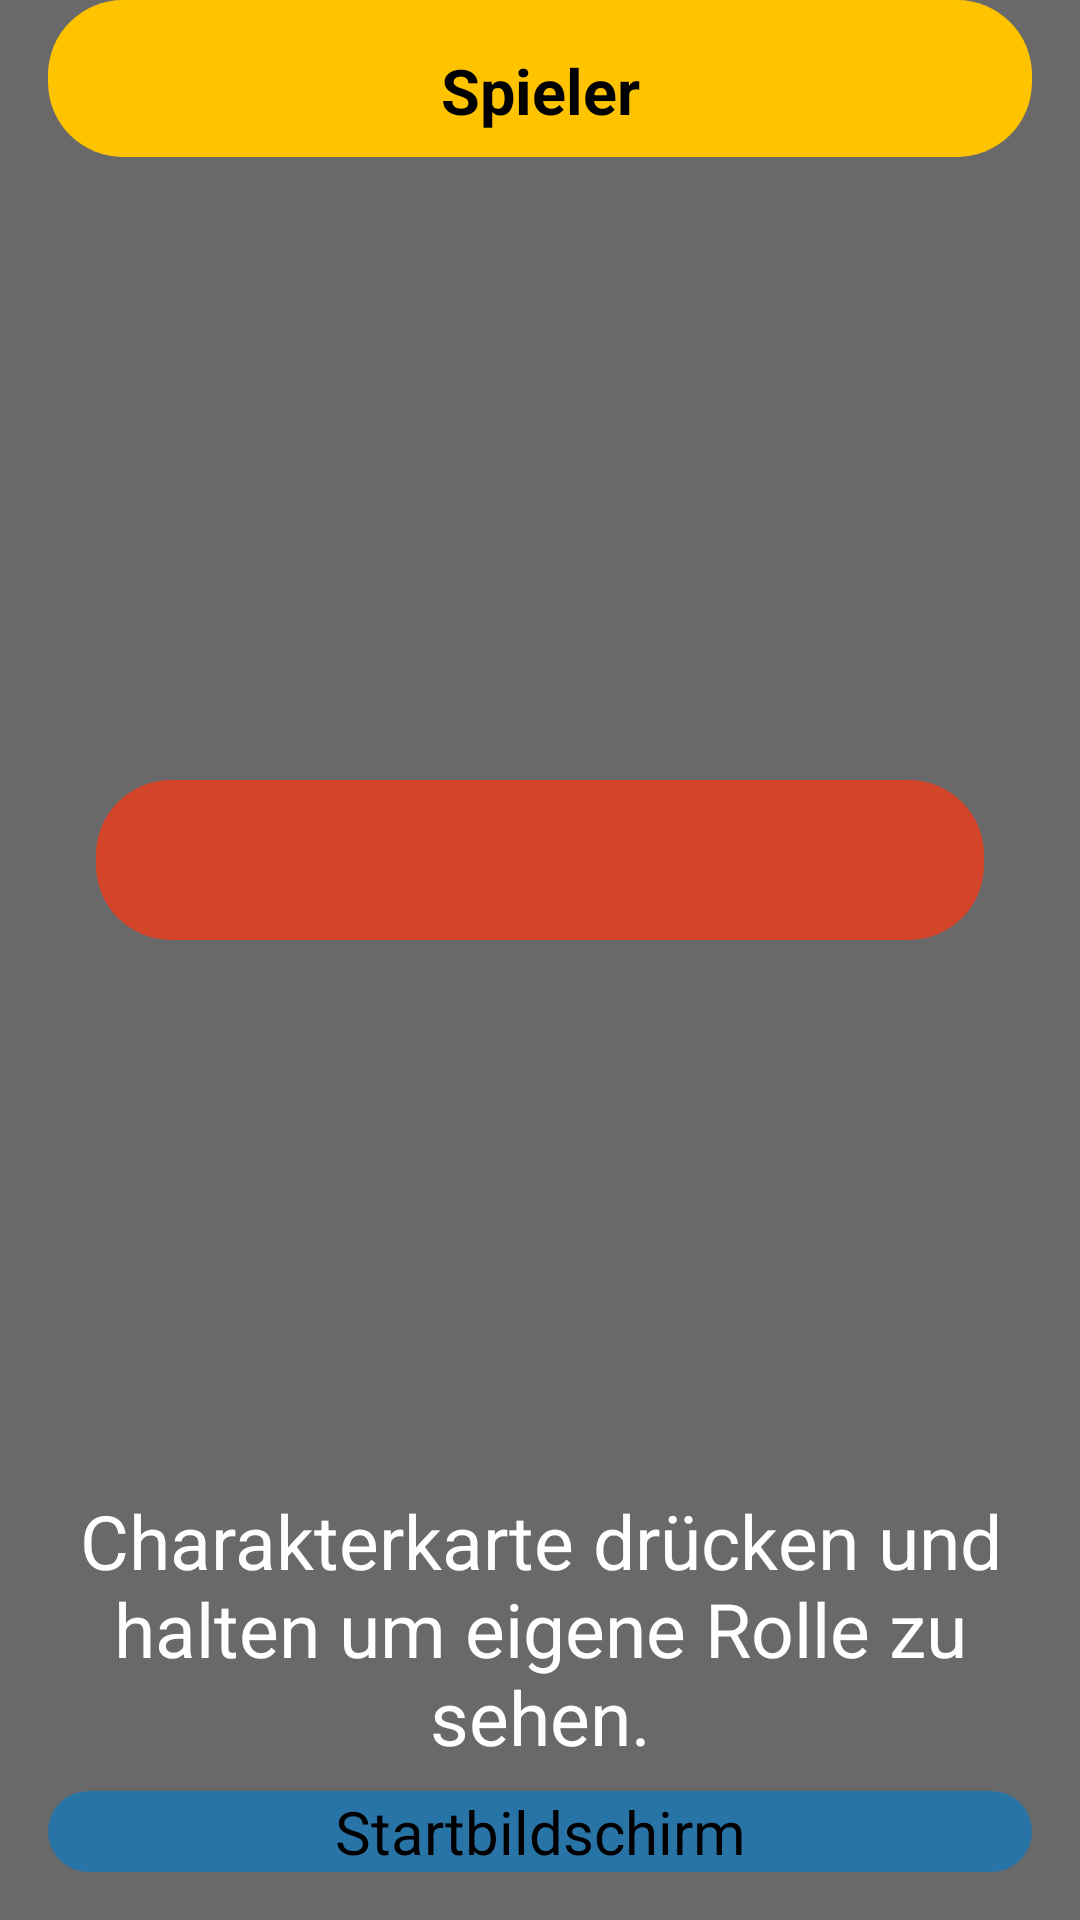

Here is an Android app screen rendered from its layout file. Give the layout XML and the strings, colors and styles it references.
<!-- AndroidManifest.xml: application theme NoActionBar -->
<!-- res/layout/activity_playercard.xml -->
<?xml version="1.0" encoding="utf-8"?>
<androidx.constraintlayout.widget.ConstraintLayout xmlns:android="http://schemas.android.com/apk/res/android"
    xmlns:app="http://schemas.android.com/apk/res-auto"
    xmlns:tools="http://schemas.android.com/tools"
    android:layout_width="match_parent"
    android:layout_height="match_parent"
    tools:context="com.example.tobias.werwolf_v1.multipleDevices.PlayerCard"
    android:background="@color/background_gray">

    <LinearLayout
        android:id="@+id/layoutModus"
        android:layout_width="match_parent"
        android:layout_height="wrap_content"
        android:layout_marginStart="16dp"
        android:layout_marginEnd="16dp"
        android:background="@drawable/button_rounded_corners"
        android:backgroundTint="@color/yellow"
        android:orientation="vertical"
        app:layout_constraintEnd_toEndOf="parent"
        app:layout_constraintStart_toStartOf="parent"
        app:layout_constraintTop_toTopOf="parent">

        <TextView
            android:id="@+id/textModus"
            android:layout_width="match_parent"
            android:layout_height="wrap_content"
            android:layout_marginTop="16dp"
            android:layout_marginBottom="8dp"
            android:gravity="center"
            android:text="@string/spieler"
            android:textColor="@color/black"
            android:textSize="21sp"
            android:textStyle="bold" />
    </LinearLayout>


    <LinearLayout
        android:id="@+id/layoutKarteSpieler"
        android:layout_width="match_parent"
        android:layout_height="wrap_content"
        android:layout_centerHorizontal="true"
        android:layout_centerVertical="true"
        android:layout_marginStart="32dp"
        android:layout_marginTop="32dp"
        android:layout_marginEnd="32dp"
        android:layout_marginBottom="8dp"
        android:clickable="true"
        android:visibility="visible"
        app:layout_constraintBottom_toTopOf="@+id/textView8"
        app:layout_constraintEnd_toEndOf="parent"
        app:layout_constraintStart_toStartOf="parent"
        app:layout_constraintTop_toBottomOf="@+id/layoutModus"
        android:focusable="true">

        <TextView
            android:id="@+id/charakterKarte"
            android:layout_width="match_parent"
            android:layout_height="match_parent"
            android:background="@drawable/button_rounded_corners"
            android:clickable="true"
            android:gravity="center"
            android:text=""
            android:textColor="@color/white"
            android:textSize="40sp"
            android:focusable="true" />
    </LinearLayout>

    <TextView
        android:id="@+id/textView8"
        android:layout_width="wrap_content"
        android:layout_height="wrap_content"
        android:layout_marginLeft="32dp"
        android:layout_marginRight="32dp"
        android:layout_marginBottom="8dp"
        android:gravity="center"
        android:text="@string/charakterkarte_dr_cken_und_halten_um_eigene_rolle_zu_sehen"
        android:textColor="@color/white"
        android:textSize="25sp"
        app:layout_constraintBottom_toTopOf="@+id/victoryStartScreenButton"
        app:layout_constraintEnd_toEndOf="parent"
        app:layout_constraintStart_toStartOf="parent" />

    <Button
        android:id="@+id/victoryStartScreenButton"
        android:layout_width="match_parent"
        android:layout_height="wrap_content"
        android:layout_marginStart="16dp"
        android:layout_marginEnd="16dp"
        android:layout_marginBottom="16dp"
        android:background="@drawable/button_rounded_corners"
        android:backgroundTint="@color/blue"
        android:gravity="center"
        android:text="@string/startbildschirm"
        android:textSize="20sp"
        app:layout_constraintBottom_toBottomOf="parent"
        app:layout_constraintEnd_toEndOf="parent"
        app:layout_constraintStart_toStartOf="parent" />


</androidx.constraintlayout.widget.ConstraintLayout>
<!-- resources referenced by this layout -->
<resources>
  <color name="background_gray">#696969</color>
  <color name="black">#000000</color>
  <color name="blue"> #2874a6 </color>
  <color name="white">#ffffff</color>
  <color name="yellow"> #FFC300  </color>
  <!-- drawable button_rounded_corners (drawable) -->
  <?xml version="1.0" encoding="utf-8"?>
  <shape xmlns:android="http://schemas.android.com/apk/res/android"
      android:shape="rectangle"
      >
  
      <solid android:color="@color/orange"/>
      <corners android:radius="25dp"/>
  
  
  </shape>
  <string name="charakterkarte_dr_cken_und_halten_um_eigene_rolle_zu_sehen">Charakterkarte drücken und halten um eigene Rolle zu sehen.</string>
  <string name="spieler">Spieler</string>
  <string name="startbildschirm">Startbildschirm</string>
  <color name="orange">#D3442B</color>
</resources>
